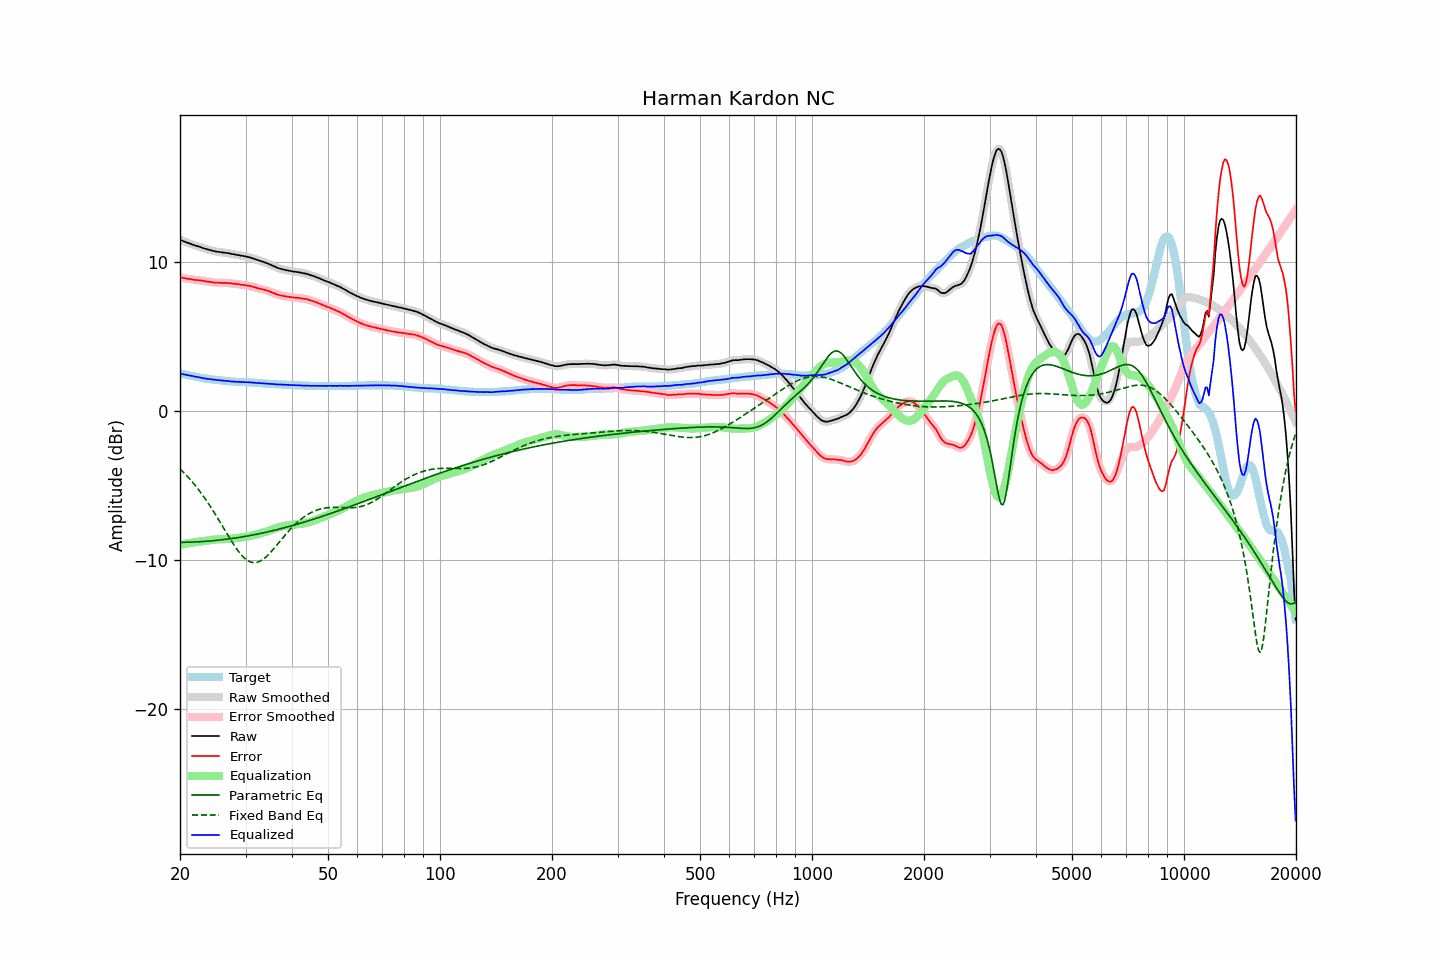

The data file committed next to this chart (first rows):
frequency, raw, error, smoothed, error_smoothed, equalization, parametric_eq, fixed_band_eq, equalized_raw, equalized_smoothed, target
20.00, 11.50, 8.98, 11.50, 8.98, -8.97, -8.81, -3.88, 2.52, 2.52, 2.52
20.20, 11.45, 8.95, 11.45, 8.95, -8.95, -8.81, -3.98, 2.50, 2.50, 2.50
20.40, 11.40, 8.93, 11.40, 8.93, -8.93, -8.81, -4.09, 2.47, 2.47, 2.47
20.61, 11.36, 8.91, 11.36, 8.91, -8.91, -8.81, -4.20, 2.45, 2.45, 2.45
20.81, 11.32, 8.89, 11.31, 8.89, -8.89, -8.80, -4.31, 2.43, 2.43, 2.43
21.02, 11.27, 8.87, 11.28, 8.87, -8.87, -8.80, -4.43, 2.40, 2.41, 2.40
21.23, 11.24, 8.86, 11.24, 8.85, -8.85, -8.80, -4.55, 2.39, 2.38, 2.38
21.44, 11.20, 8.84, 11.20, 8.84, -8.83, -8.79, -4.67, 2.36, 2.36, 2.36
21.66, 11.16, 8.82, 11.16, 8.82, -8.82, -8.79, -4.80, 2.34, 2.34, 2.34
21.87, 11.12, 8.80, 11.12, 8.80, -8.81, -8.78, -4.93, 2.31, 2.32, 2.32
22.09, 11.09, 8.79, 11.09, 8.79, -8.79, -8.78, -5.06, 2.30, 2.30, 2.30
22.31, 11.06, 8.78, 11.05, 8.78, -8.78, -8.77, -5.20, 2.28, 2.28, 2.28
22.54, 11.02, 8.77, 11.02, 8.77, -8.76, -8.77, -5.34, 2.26, 2.26, 2.25
22.76, 10.99, 8.76, 10.99, 8.76, -8.75, -8.76, -5.48, 2.24, 2.24, 2.23
22.99, 10.95, 8.74, 10.95, 8.74, -8.73, -8.75, -5.63, 2.22, 2.22, 2.21
23.22, 10.91, 8.72, 10.91, 8.72, -8.72, -8.75, -5.78, 2.19, 2.19, 2.19
23.45, 10.88, 8.70, 10.88, 8.70, -8.70, -8.74, -5.94, 2.18, 2.17, 2.18
23.69, 10.84, 8.68, 10.84, 8.68, -8.68, -8.73, -6.09, 2.16, 2.16, 2.16
23.92, 10.82, 8.67, 10.82, 8.67, -8.67, -8.72, -6.25, 2.15, 2.15, 2.15
24.16, 10.79, 8.66, 10.79, 8.65, -8.65, -8.71, -6.42, 2.14, 2.13, 2.13
24.40, 10.76, 8.64, 10.76, 8.64, -8.64, -8.70, -6.59, 2.12, 2.12, 2.12
24.65, 10.73, 8.62, 10.73, 8.62, -8.63, -8.69, -6.76, 2.10, 2.10, 2.11
24.89, 10.71, 8.62, 10.71, 8.61, -8.62, -8.68, -6.93, 2.09, 2.09, 2.09
25.14, 10.69, 8.61, 10.69, 8.61, -8.61, -8.67, -7.11, 2.08, 2.08, 2.08
25.39, 10.68, 8.61, 10.68, 8.61, -8.60, -8.66, -7.28, 2.07, 2.07, 2.07
25.65, 10.66, 8.60, 10.66, 8.60, -8.60, -8.65, -7.46, 2.06, 2.06, 2.06
25.91, 10.65, 8.60, 10.65, 8.60, -8.60, -8.64, -7.64, 2.05, 2.05, 2.05
26.16, 10.63, 8.59, 10.63, 8.59, -8.60, -8.62, -7.83, 2.03, 2.04, 2.04
26.43, 10.62, 8.60, 10.62, 8.59, -8.59, -8.61, -8.01, 2.03, 2.03, 2.02
26.69, 10.60, 8.59, 10.60, 8.59, -8.59, -8.60, -8.19, 2.01, 2.02, 2.01
26.96, 10.59, 8.59, 10.58, 8.59, -8.58, -8.58, -8.37, 2.01, 2.00, 2.00
27.23, 10.57, 8.58, 10.57, 8.57, -8.57, -8.57, -8.54, 2.00, 1.99, 1.99
27.50, 10.54, 8.56, 10.55, 8.56, -8.56, -8.55, -8.72, 1.98, 1.99, 1.98
27.77, 10.53, 8.55, 10.52, 8.55, -8.55, -8.54, -8.89, 1.98, 1.97, 1.98
28.05, 10.51, 8.54, 10.50, 8.53, -8.54, -8.52, -9.05, 1.97, 1.97, 1.97
28.33, 10.48, 8.52, 10.49, 8.52, -8.52, -8.51, -9.21, 1.96, 1.96, 1.96
28.62, 10.47, 8.51, 10.46, 8.51, -8.51, -8.49, -9.36, 1.96, 1.96, 1.96
28.90, 10.45, 8.50, 10.44, 8.49, -8.49, -8.47, -9.50, 1.95, 1.95, 1.95
29.19, 10.42, 8.47, 10.43, 8.48, -8.48, -8.46, -9.63, 1.94, 1.95, 1.95
29.48, 10.41, 8.47, 10.41, 8.46, -8.46, -8.44, -9.75, 1.94, 1.94, 1.94
29.78, 10.39, 8.45, 10.39, 8.45, -8.45, -8.42, -9.85, 1.94, 1.94, 1.94
30.08, 10.37, 8.44, 10.37, 8.43, -8.43, -8.40, -9.95, 1.94, 1.93, 1.93
30.38, 10.34, 8.41, 10.34, 8.42, -8.41, -8.38, -10.02, 1.93, 1.93, 1.93
30.68, 10.32, 8.40, 10.32, 8.40, -8.39, -8.36, -10.08, 1.93, 1.92, 1.92
30.99, 10.29, 8.38, 10.29, 8.37, -8.37, -8.34, -10.13, 1.92, 1.92, 1.91
31.30, 10.25, 8.34, 10.25, 8.35, -8.34, -8.32, -10.16, 1.91, 1.91, 1.91
31.61, 10.22, 8.32, 10.22, 8.31, -8.32, -8.30, -10.17, 1.90, 1.90, 1.90
31.93, 10.18, 8.29, 10.18, 8.28, -8.29, -8.28, -10.17, 1.89, 1.89, 1.89
32.24, 10.14, 8.25, 10.14, 8.25, -8.26, -8.26, -10.15, 1.88, 1.88, 1.89
32.57, 10.11, 8.23, 10.11, 8.23, -8.23, -8.24, -10.11, 1.88, 1.87, 1.88
32.89, 10.07, 8.20, 10.07, 8.20, -8.20, -8.21, -10.06, 1.86, 1.87, 1.87
33.22, 10.04, 8.18, 10.04, 8.18, -8.18, -8.19, -10.00, 1.86, 1.86, 1.86
33.55, 10.00, 8.15, 10.00, 8.15, -8.15, -8.17, -9.92, 1.85, 1.85, 1.85
33.89, 9.96, 8.12, 9.96, 8.12, -8.11, -8.14, -9.83, 1.84, 1.85, 1.84
34.23, 9.92, 8.09, 9.92, 8.09, -8.08, -8.12, -9.74, 1.84, 1.84, 1.83
34.57, 9.88, 8.05, 9.88, 8.05, -8.04, -8.09, -9.63, 1.84, 1.83, 1.83
34.92, 9.83, 8.01, 9.83, 8.01, -8.00, -8.07, -9.52, 1.83, 1.83, 1.82
35.27, 9.78, 7.97, 9.78, 7.96, -7.96, -8.04, -9.40, 1.82, 1.82, 1.81
35.62, 9.73, 7.92, 9.73, 7.92, -7.92, -8.02, -9.28, 1.81, 1.81, 1.81
35.97, 9.68, 7.88, 9.68, 7.88, -7.88, -7.99, -9.15, 1.80, 1.80, 1.80
... 635 more rows
